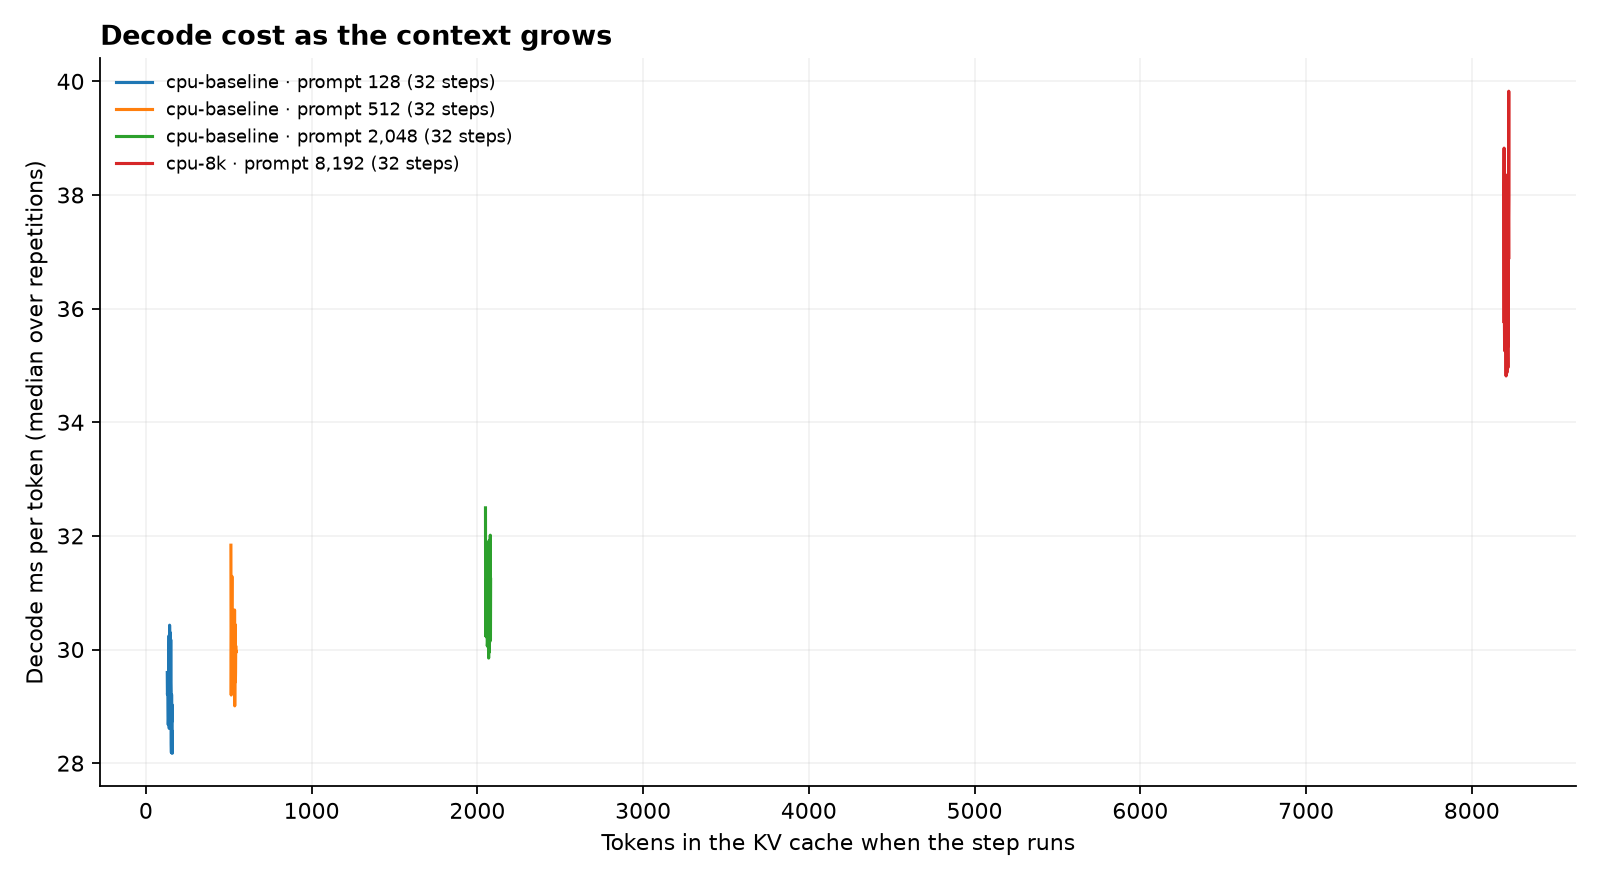

The file beside this chart, header and first rows:
run, prompt_tokens, step, context_tokens, decode_ms_median
cpu-baseline, 128, 0, 129, 29.6
cpu-baseline, 128, 1, 130, 29.21
cpu-baseline, 128, 2, 131, 29.25
cpu-baseline, 128, 3, 132, 29.51
cpu-baseline, 128, 4, 133, 29.05
cpu-baseline, 128, 5, 134, 28.85
cpu-baseline, 128, 6, 135, 28.68
cpu-baseline, 128, 7, 136, 28.78
cpu-baseline, 128, 8, 137, 29.15
cpu-baseline, 128, 9, 138, 28.94
cpu-baseline, 128, 10, 139, 29.49
cpu-baseline, 128, 11, 140, 30.25
cpu-baseline, 128, 12, 141, 28.61
cpu-baseline, 128, 13, 142, 29.55
cpu-baseline, 128, 14, 143, 30.43
cpu-baseline, 128, 15, 144, 30.16
cpu-baseline, 128, 16, 145, 29.76
cpu-baseline, 128, 17, 146, 30.3
cpu-baseline, 128, 18, 147, 29.12
cpu-baseline, 128, 19, 148, 29.47
cpu-baseline, 128, 20, 149, 29.24
cpu-baseline, 128, 21, 150, 30.17
cpu-baseline, 128, 22, 151, 29.33
cpu-baseline, 128, 23, 152, 28.97
cpu-baseline, 128, 24, 153, 28.34
cpu-baseline, 128, 25, 154, 28.18
cpu-baseline, 128, 26, 155, 29.21
cpu-baseline, 128, 27, 156, 28.73
cpu-baseline, 128, 28, 157, 29.03
cpu-baseline, 128, 29, 158, 28.94
cpu-baseline, 128, 30, 159, 28.17
cpu-baseline, 128, 31, 160, 28.56
cpu-baseline, 512, 0, 513, 31.84
cpu-baseline, 512, 1, 514, 29.84
cpu-baseline, 512, 2, 515, 29.2
cpu-baseline, 512, 3, 516, 29.67
cpu-baseline, 512, 4, 517, 30.39
cpu-baseline, 512, 5, 518, 30.73
cpu-baseline, 512, 6, 519, 31.29
cpu-baseline, 512, 7, 520, 29.91
cpu-baseline, 512, 8, 521, 29.81
cpu-baseline, 512, 9, 522, 29.81
cpu-baseline, 512, 10, 523, 30.36
cpu-baseline, 512, 11, 524, 29.57
cpu-baseline, 512, 12, 525, 29.56
cpu-baseline, 512, 13, 526, 29.87
cpu-baseline, 512, 14, 527, 30.21
cpu-baseline, 512, 15, 528, 29.86
cpu-baseline, 512, 16, 529, 30.02
cpu-baseline, 512, 17, 530, 30.12
cpu-baseline, 512, 18, 531, 30.6
cpu-baseline, 512, 19, 532, 30.44
cpu-baseline, 512, 20, 533, 30.24
cpu-baseline, 512, 21, 534, 29.41
cpu-baseline, 512, 22, 535, 30.7
cpu-baseline, 512, 23, 536, 29.01
cpu-baseline, 512, 24, 537, 29.58
cpu-baseline, 512, 25, 538, 30.44
cpu-baseline, 512, 26, 539, 29.87
cpu-baseline, 512, 27, 540, 29.43
... 68 more rows
